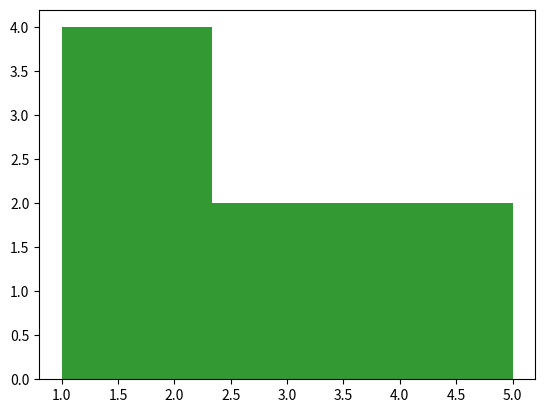

Write the Python code that produced this figure.
__author__ = 'Land'
# http://people.duke.edu/~ccc14/pcfb/numpympl/MatplotlibBarPlots.html

# http://blog.csdn.net/ywjun0919/article/details/8692018
import numpy as np
import matplotlib.pyplot as plt

fig = plt.figure()
ax = fig.add_subplot(111)

# 0-1 has 1000
#x = np.random.normal(0,1,1000)

# [0, 10) to get 30
#x = np.random.randint(0, 10, 30)


#x = np.linspace(0, 10, 11)
# seperate with 5 part index


x= [1, 1, 1, 2, 3,3,5, 5, ]
numBins = 3
ax.hist(x, numBins, color='green', alpha =0.8)
print(x)
counts, bins = np.histogram(x, numBins)
print(counts)
print(bins)
#counts_n = counts / (sum (counts * np.diff(len(bins))))

plt.show()
